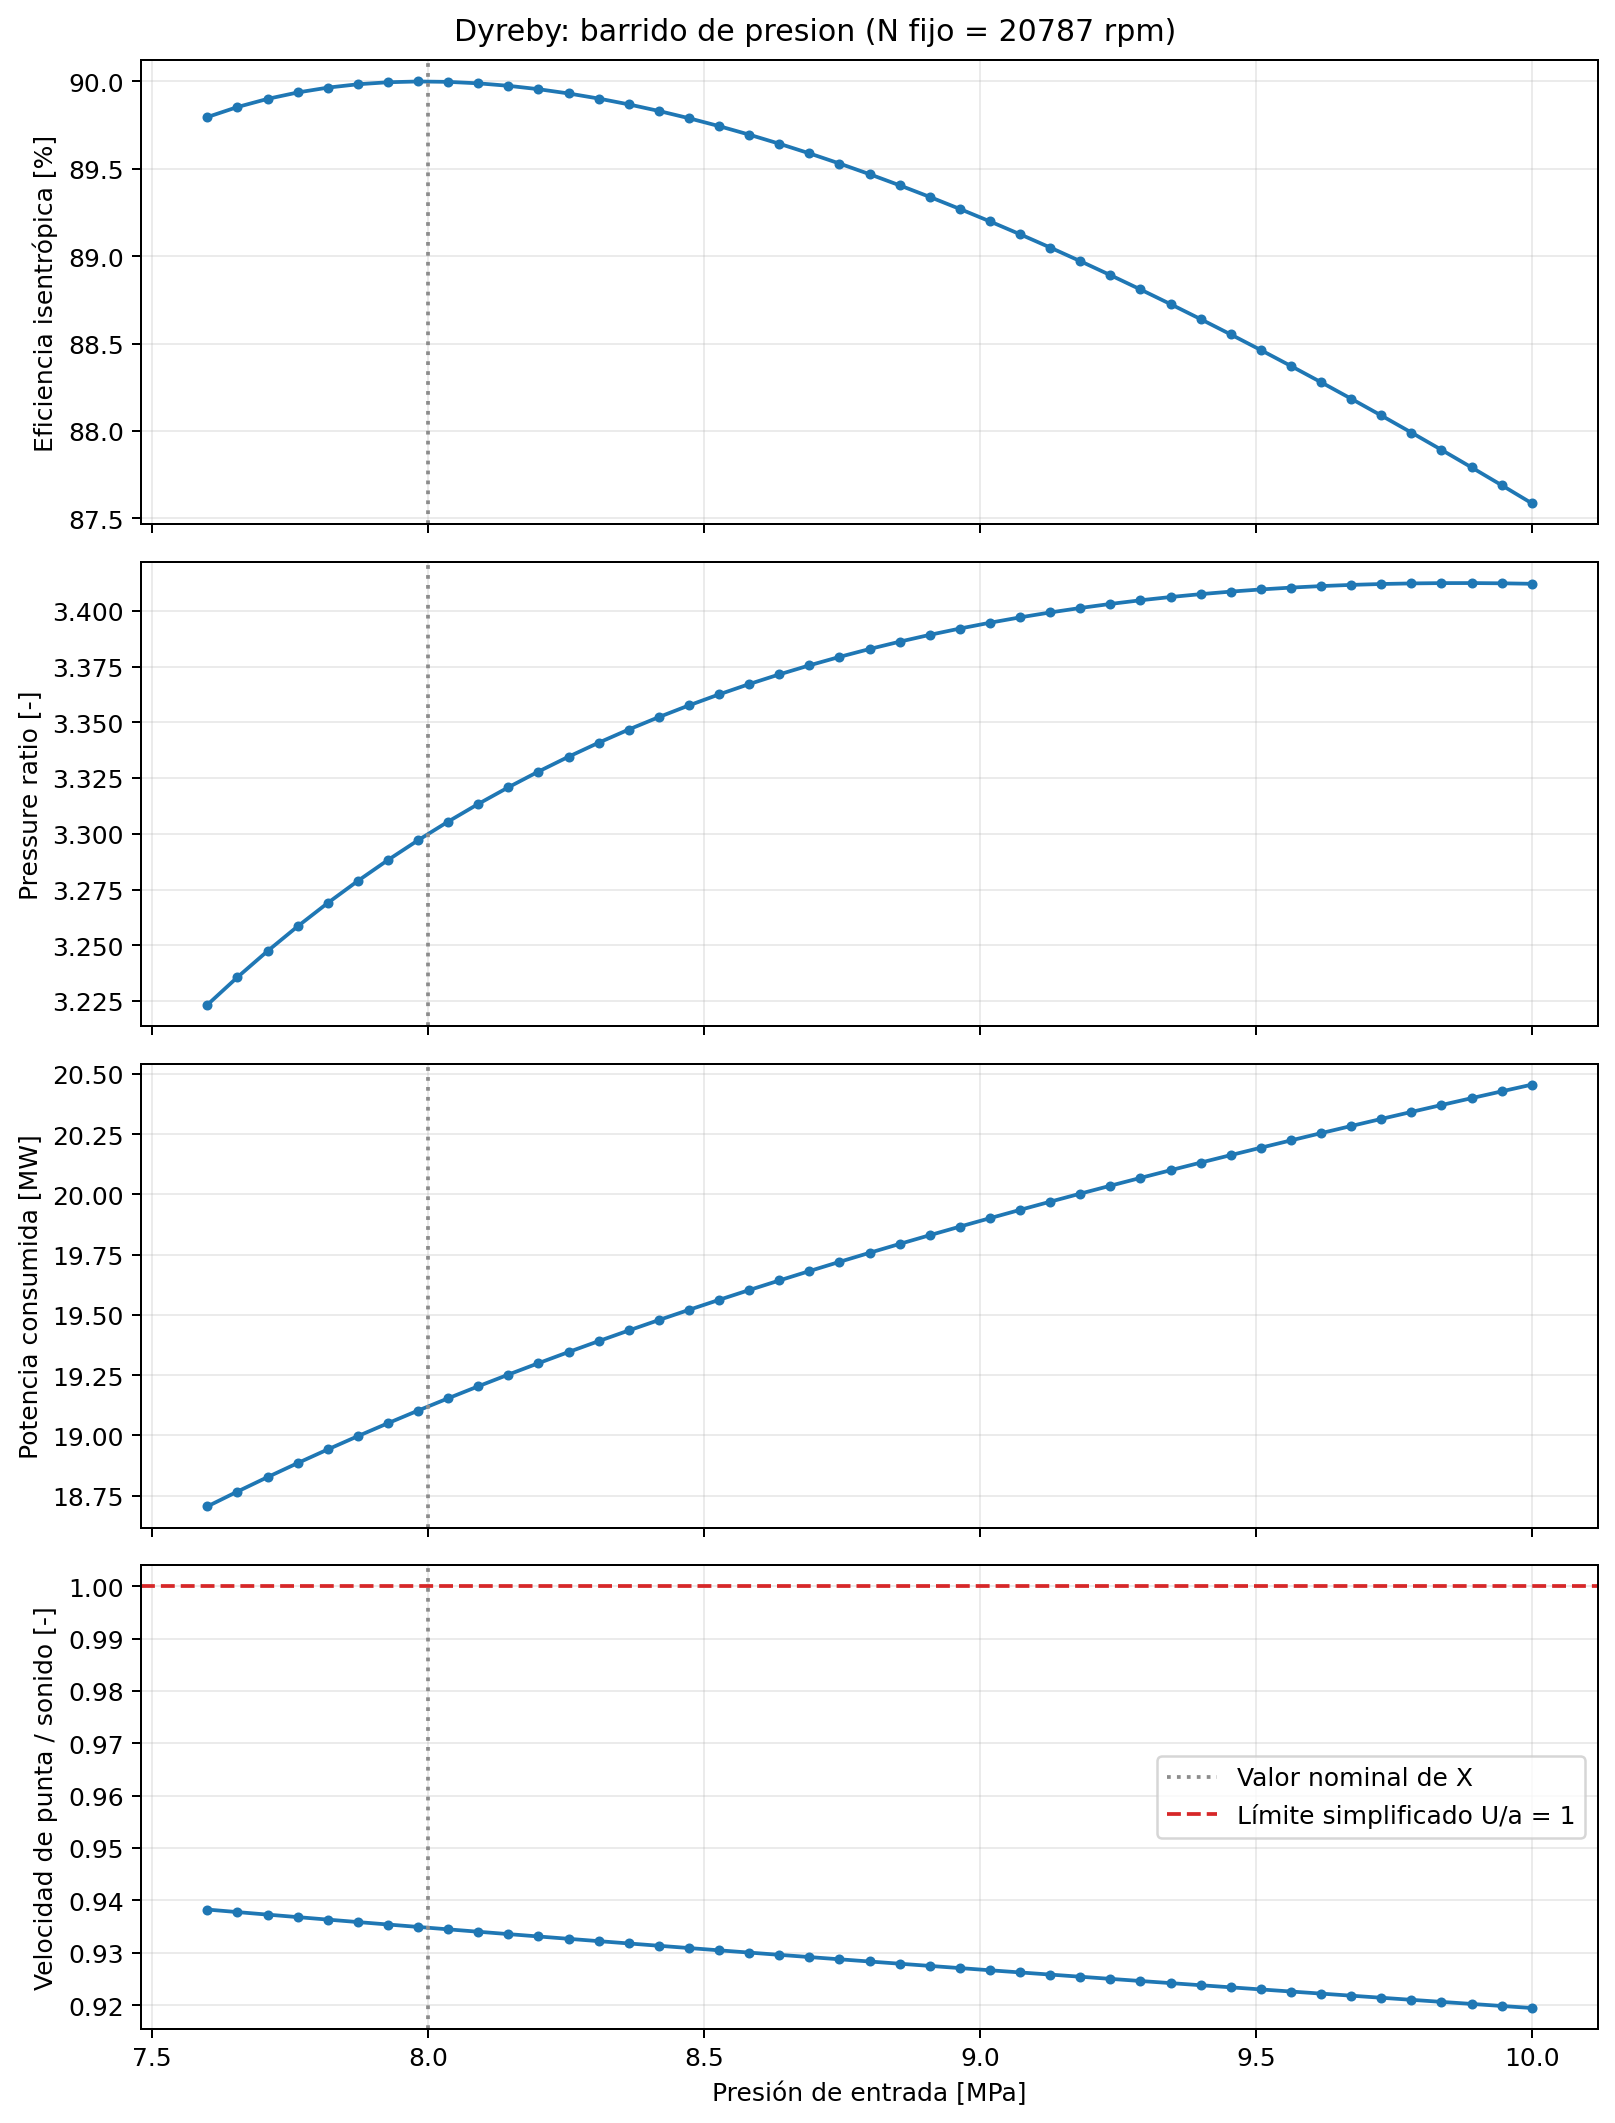

Source data for this figure (header and first rows):
x, T_in_C, P_in_MPa, mdot_kg_s, N_rpm, PR, P_out_MPa, eta_percent, power_MW, phi, U_over_a_out, valid, motivo
7.6, 400.3, 7.6, 100.0, 20787, 3.223, 24.5, 89.8, 18.71, 0.03164, 0.9383, True, 
7.655, 400.3, 7.655, 100.0, 20787, 3.236, 24.77, 89.85, 18.77, 0.03135, 0.9378, True, 
7.709, 400.3, 7.709, 100.0, 20787, 3.247, 25.03, 89.9, 18.83, 0.03107, 0.9373, True, 
7.764, 400.3, 7.764, 100.0, 20787, 3.259, 25.3, 89.94, 18.89, 0.0308, 0.9368, True, 
7.818, 400.3, 7.818, 100.0, 20787, 3.269, 25.56, 89.96, 18.94, 0.03054, 0.9364, True, 
7.873, 400.3, 7.873, 100.0, 20787, 3.279, 25.81, 89.98, 19, 0.03028, 0.9359, True, 
7.927, 400.3, 7.927, 100.0, 20787, 3.288, 26.07, 90, 19.05, 0.03003, 0.9354, True, 
7.982, 400.3, 7.982, 100.0, 20787, 3.297, 26.32, 90, 19.1, 0.02979, 0.935, True, 
8.036, 400.3, 8.036, 100.0, 20787, 3.305, 26.56, 90, 19.15, 0.02958, 0.9345, True, 
8.091, 400.3, 8.091, 100.0, 20787, 3.313, 26.81, 89.99, 19.2, 0.02938, 0.934, True, 
8.145, 400.3, 8.145, 100.0, 20787, 3.321, 27.05, 89.98, 19.25, 0.02918, 0.9336, True, 
8.2, 400.3, 8.2, 100.0, 20787, 3.328, 27.29, 89.96, 19.3, 0.02899, 0.9331, True, 
8.255, 400.3, 8.255, 100.0, 20787, 3.335, 27.53, 89.93, 19.35, 0.02879, 0.9327, True, 
8.309, 400.3, 8.309, 100.0, 20787, 3.341, 27.76, 89.9, 19.39, 0.02861, 0.9322, True, 
8.364, 400.3, 8.364, 100.0, 20787, 3.347, 27.99, 89.87, 19.44, 0.02842, 0.9318, True, 
8.418, 400.3, 8.418, 100.0, 20787, 3.352, 28.22, 89.83, 19.48, 0.02824, 0.9314, True, 
8.473, 400.3, 8.473, 100.0, 20787, 3.358, 28.45, 89.79, 19.52, 0.02805, 0.9309, True, 
8.527, 400.3, 8.527, 100.0, 20787, 3.363, 28.67, 89.74, 19.56, 0.02787, 0.9305, True, 
8.582, 400.3, 8.582, 100.0, 20787, 3.367, 28.9, 89.7, 19.6, 0.0277, 0.9301, True, 
8.636, 400.3, 8.636, 100.0, 20787, 3.372, 29.12, 89.64, 19.64, 0.02752, 0.9296, True, 
8.691, 400.3, 8.691, 100.0, 20787, 3.376, 29.34, 89.59, 19.68, 0.02735, 0.9292, True, 
8.745, 400.3, 8.745, 100.0, 20787, 3.379, 29.55, 89.53, 19.72, 0.02718, 0.9288, True, 
8.8, 400.3, 8.8, 100.0, 20787, 3.383, 29.77, 89.47, 19.76, 0.02701, 0.9284, True, 
8.855, 400.3, 8.855, 100.0, 20787, 3.386, 29.98, 89.41, 19.79, 0.02685, 0.9279, True, 
8.909, 400.3, 8.909, 100.0, 20787, 3.389, 30.2, 89.34, 19.83, 0.02668, 0.9275, True, 
8.964, 400.3, 8.964, 100.0, 20787, 3.392, 30.41, 89.27, 19.87, 0.02652, 0.9271, True, 
9.018, 400.3, 9.018, 100.0, 20787, 3.395, 30.61, 89.2, 19.9, 0.02636, 0.9267, True, 
9.073, 400.3, 9.073, 100.0, 20787, 3.397, 30.82, 89.13, 19.94, 0.0262, 0.9263, True, 
9.127, 400.3, 9.127, 100.0, 20787, 3.399, 31.03, 89.05, 19.97, 0.02604, 0.9259, True, 
9.182, 400.3, 9.182, 100.0, 20787, 3.401, 31.23, 88.97, 20, 0.02589, 0.9254, True, 
9.236, 400.3, 9.236, 100.0, 20787, 3.403, 31.43, 88.89, 20.04, 0.02574, 0.925, True, 
9.291, 400.3, 9.291, 100.0, 20787, 3.405, 31.63, 88.81, 20.07, 0.02559, 0.9246, True, 
9.345, 400.3, 9.345, 100.0, 20787, 3.406, 31.83, 88.73, 20.1, 0.02544, 0.9242, True, 
9.4, 400.3, 9.4, 100.0, 20787, 3.408, 32.03, 88.64, 20.13, 0.02529, 0.9238, True, 
9.455, 400.3, 9.455, 100.0, 20787, 3.409, 32.23, 88.55, 20.16, 0.02515, 0.9234, True, 
9.509, 400.3, 9.509, 100.0, 20787, 3.41, 32.42, 88.46, 20.19, 0.025, 0.923, True, 
9.564, 400.3, 9.564, 100.0, 20787, 3.41, 32.62, 88.37, 20.22, 0.02486, 0.9226, True, 
9.618, 400.3, 9.618, 100.0, 20787, 3.411, 32.81, 88.28, 20.25, 0.02472, 0.9222, True, 
9.673, 400.3, 9.673, 100.0, 20787, 3.412, 33, 88.18, 20.28, 0.02458, 0.9218, True, 
9.727, 400.3, 9.727, 100.0, 20787, 3.412, 33.19, 88.09, 20.31, 0.02444, 0.9214, True, 
9.782, 400.3, 9.782, 100.0, 20787, 3.412, 33.38, 87.99, 20.34, 0.02431, 0.921, True, 
9.836, 400.3, 9.836, 100.0, 20787, 3.412, 33.57, 87.89, 20.37, 0.02417, 0.9206, True, 
9.891, 400.3, 9.891, 100.0, 20787, 3.412, 33.75, 87.79, 20.4, 0.02404, 0.9203, True, 
9.945, 400.3, 9.945, 100.0, 20787, 3.412, 33.94, 87.69, 20.43, 0.02391, 0.9199, True, 
10.0, 400.3, 10.0, 100.0, 20787, 3.412, 34.12, 87.59, 20.46, 0.02378, 0.9195, True, 
